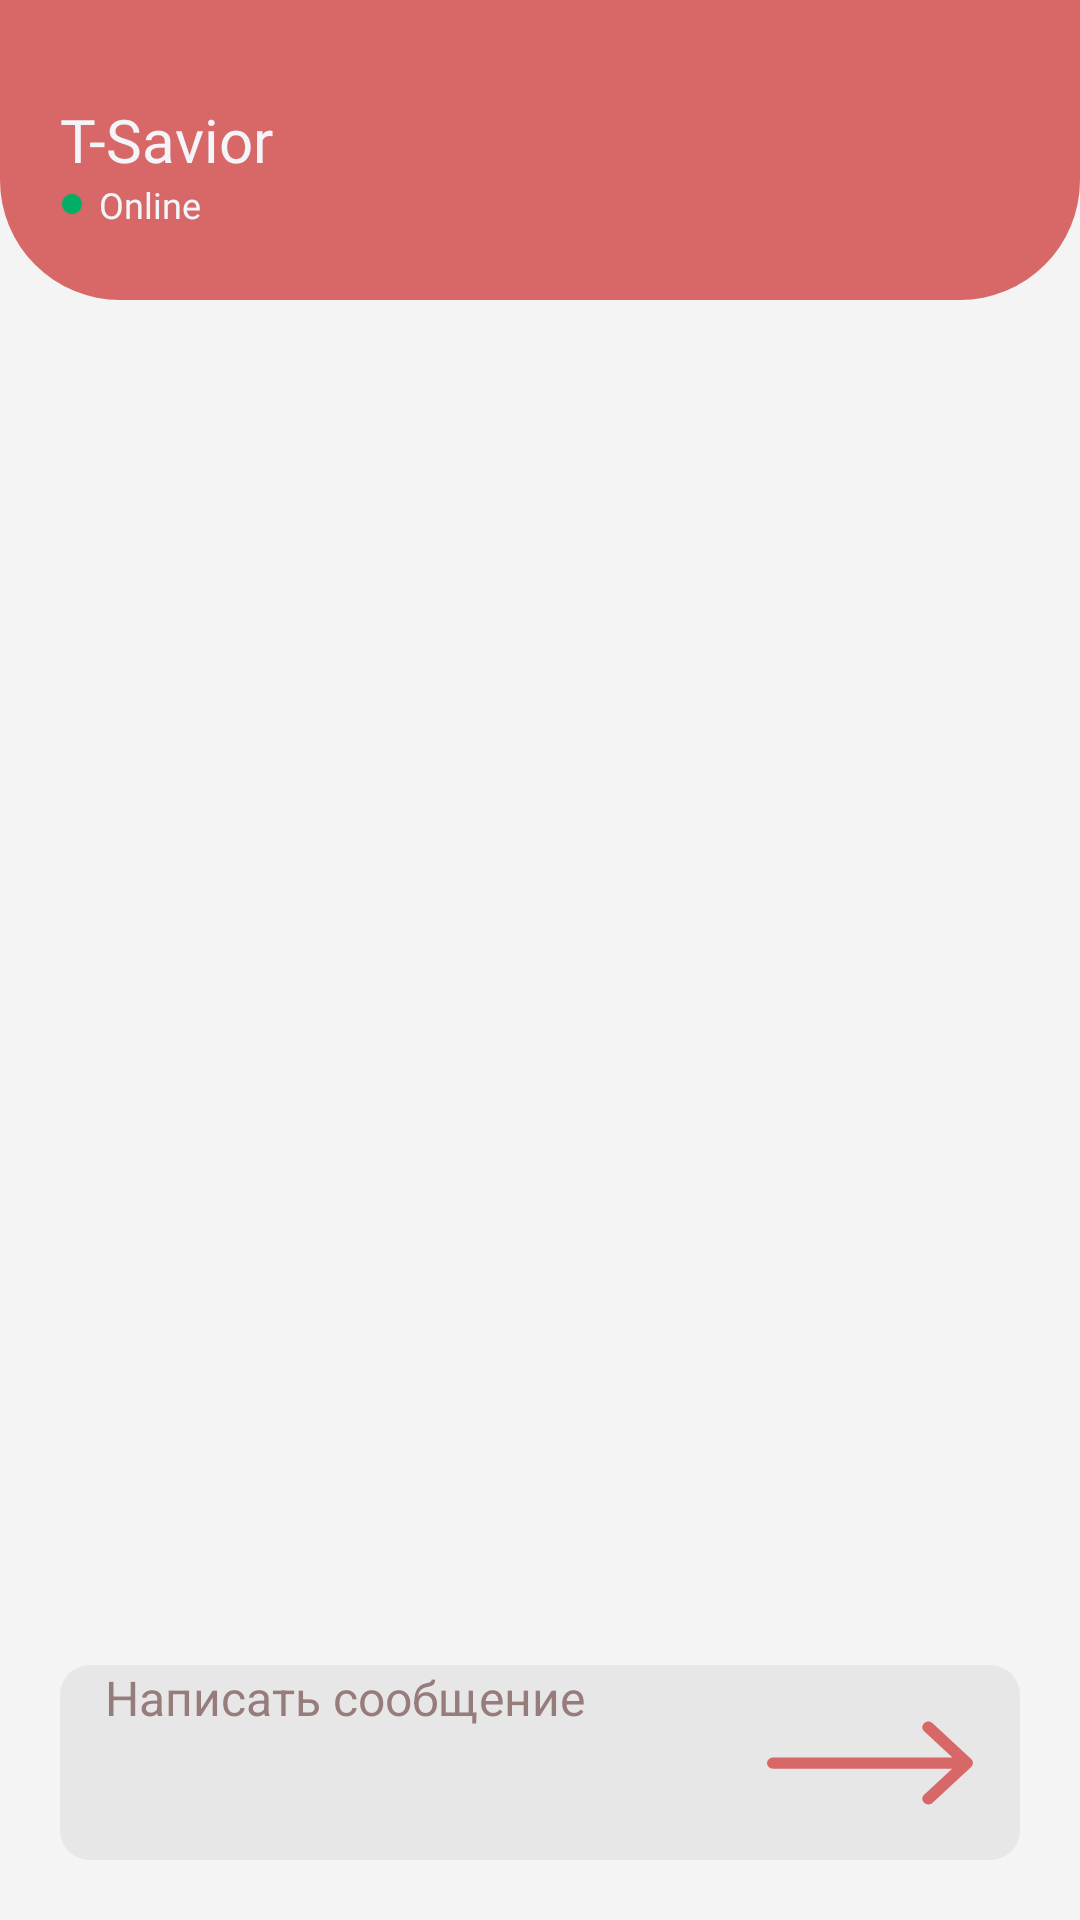

Here is an Android app screen rendered from its layout file. Give the layout XML and the strings, colors and styles it references.
<!-- AndroidManifest.xml: application theme splashScreenTheme -->
<!-- res/layout/fragment_chat.xml -->
<?xml version="1.0" encoding="utf-8"?>
<androidx.constraintlayout.widget.ConstraintLayout xmlns:android="http://schemas.android.com/apk/res/android"
    xmlns:app="http://schemas.android.com/apk/res-auto"
    xmlns:tools="http://schemas.android.com/tools"
    android:id="@+id/chat"
    android:layout_width="match_parent"
    android:layout_height="match_parent"
    android:background="#F4F4F4"
    tools:context=".white.ui.fragments.chat.ChatFragment">

    <TextView
        android:id="@+id/treacker"
        android:layout_width="wrap_content"
        android:layout_height="wrap_content"
        android:layout_marginStart="20dp"
        android:layout_marginBottom="40dp"
        android:elevation="2dp"
        android:fontFamily="@font/manrope_bold"
        android:text="T-Savior"
        android:textColor="#F3F5F9"
        android:textSize="20sp"
        app:layout_constraintBottom_toBottomOf="@id/header"
        app:layout_constraintStart_toStartOf="parent" />

    <TextView
        android:layout_width="wrap_content"
        android:layout_height="wrap_content"
        android:layout_marginStart="20dp"
        android:drawableStart="@drawable/ic_online_circle"
        android:drawablePadding="5dp"
        android:elevation="2dp"
        android:fontFamily="@font/manrope"
        android:text="Online"
        android:textColor="#F3F5F9"
        android:textSize="12sp"
        app:layout_constraintStart_toStartOf="parent"
        app:layout_constraintTop_toBottomOf="@id/treacker" />

    <androidx.cardview.widget.CardView
        android:id="@+id/btn_more"
        android:layout_width="45dp"
        android:layout_height="45dp"
        android:layout_margin="20dp"
        android:backgroundTint="#F3F5F9"
        app:cardCornerRadius="10dp"
        app:layout_constraintBottom_toBottomOf="@id/header"
        app:layout_constraintEnd_toEndOf="parent">

        <ImageView
            android:layout_width="wrap_content"
            android:layout_height="wrap_content"
            android:layout_gravity="center"
            android:background="@drawable/ic_more_vert" />

    </androidx.cardview.widget.CardView>

    <androidx.cardview.widget.CardView
        android:id="@+id/btn_color_picker"
        android:layout_width="45dp"
        android:layout_height="45dp"
        android:layout_marginEnd="10dp"
        android:backgroundTint="#F3F5F9"
        app:cardCornerRadius="10dp"
        app:layout_constraintEnd_toStartOf="@id/btn_more"
        app:layout_constraintTop_toTopOf="@id/btn_more">

        <ImageView
            android:layout_width="wrap_content"
            android:layout_height="wrap_content"
            android:layout_gravity="center"
            android:background="@drawable/icon_color_picker" />
    </androidx.cardview.widget.CardView>

    <androidx.constraintlayout.widget.ConstraintLayout
        android:id="@+id/header"
        android:layout_width="match_parent"
        android:layout_height="100dp"
        android:background="@drawable/radius_home_menu"
        android:backgroundTint="@color/color_app"
        app:layout_constraintTop_toTopOf="parent" />

    <androidx.recyclerview.widget.RecyclerView
        android:id="@+id/rv_list_of_messages"
        android:layout_width="match_parent"
        android:layout_height="0dp"
        android:layout_marginHorizontal="10dp"
        android:layout_marginVertical="10dp"
        app:layoutManager="androidx.recyclerview.widget.LinearLayoutManager"
        app:layout_constraintBottom_toTopOf="@id/et_message"
        app:layout_constraintTop_toBottomOf="@id/header"
        tools:listitem="@layout/item_user_message" />

    <EditText
        android:id="@+id/et_message"
        android:layout_width="0dp"
        android:layout_height="65dp"
        android:layout_marginHorizontal="20dp"
        android:layout_marginBottom="20dp"
        android:background="@drawable/oval"
        android:hint="Написать сообщение"
        android:paddingStart="15dp"
        android:textColor="@color/black"
        android:textColorHint="#977C7C"
        android:textSize="16sp"
        app:layout_constraintBottom_toBottomOf="parent"
        app:layout_constraintEnd_toStartOf="@id/btn_send_message"
        app:layout_constraintStart_toStartOf="parent" />

    <androidx.constraintlayout.widget.ConstraintLayout
        android:id="@+id/platform"
        android:layout_width="0dp"
        android:layout_height="0dp"
        android:layout_marginEnd="20dp"
        android:background="@drawable/oval_platform"
        app:layout_constraintBottom_toBottomOf="@id/et_message"
        app:layout_constraintEnd_toEndOf="parent"
        app:layout_constraintStart_toEndOf="@id/et_message"
        app:layout_constraintTop_toTopOf="@id/et_message" />

    <ImageButton
        android:id="@+id/btn_send_message"
        android:layout_width="70dp"
        android:layout_height="30dp"
        android:layout_marginEnd="15dp"
        android:background="@drawable/arrow_send"
        android:backgroundTint="@color/color_app"
        app:cornerRadius="10dp"
        app:layout_constraintBottom_toBottomOf="@id/platform"
        app:layout_constraintEnd_toEndOf="@id/platform"
        app:layout_constraintTop_toTopOf="@id/platform" />

    <ProgressBar
        android:id="@+id/progress_bar"
        style="?android:attr/progressBarStyleHorizontal"
        android:layout_width="0dp"
        android:layout_height="0dp"
        android:visibility="invisible"
        app:layout_constraintBottom_toBottomOf="@id/btn_send_message"
        app:layout_constraintEnd_toEndOf="@id/btn_send_message"
        app:layout_constraintStart_toStartOf="@id/btn_send_message"
        app:layout_constraintTop_toTopOf="@id/btn_send_message" />
</androidx.constraintlayout.widget.ConstraintLayout>
<!-- res/layout/item_user_message.xml (included above) -->
<?xml version="1.0" encoding="utf-8"?>
<androidx.constraintlayout.widget.ConstraintLayout xmlns:android="http://schemas.android.com/apk/res/android"
    xmlns:app="http://schemas.android.com/apk/res-auto"
    android:layout_width="match_parent"
    android:layout_height="wrap_content"
    android:layout_marginTop="20dp">

    <TextView
        android:layout_width="wrap_content"
        android:layout_height="wrap_content"
        android:layout_marginEnd="5dp"
        android:fontFamily="@font/rubik"
        android:text="Я"
        android:textColor="#0B1732"
        android:textSize="20sp"
        app:layout_constraintBottom_toBottomOf="@id/status_me"
        app:layout_constraintEnd_toStartOf="@id/status_me"
        app:layout_constraintTop_toTopOf="parent" />

    <ImageButton
        android:id="@+id/status_me"
        android:layout_width="30dp"
        android:layout_height="30sp"
        android:layout_marginEnd="10dp"
        android:background="@drawable/circle_button"
        android:backgroundTint="@color/color_app"
        app:layout_constraintEnd_toEndOf="parent"
        app:layout_constraintTop_toTopOf="parent" />

    <androidx.cardview.widget.CardView
        android:layout_width="wrap_content"
        android:layout_height="wrap_content"
        android:layout_gravity="end"
        android:layout_marginTop="10dp"
        android:layout_marginEnd="10dp"
        android:backgroundTint="@color/color_button"
        app:cardCornerRadius="20dp"
        app:layout_constraintEnd_toEndOf="parent"
        app:layout_constraintTop_toBottomOf="@id/status_me">

        <TextView
            android:id="@+id/txt_user_message"
            android:layout_width="wrap_content"
            android:layout_height="wrap_content"
            android:fontFamily="@font/manrope_bold"
            android:maxWidth="300dp"
            android:padding="20dp"
            android:text="Приветdsgdfsgfsdgfdsgafdfsdhdaslfhsdl!"
            android:textColor="@color/white"
            android:textSize="18sp" />

    </androidx.cardview.widget.CardView>
</androidx.constraintlayout.widget.ConstraintLayout>
<!-- resources referenced by this layout -->
<resources>
  <color name="black">#FF000000</color>
  <color name="color_app">#D86868</color>
  <color name="color_button">#0B1732</color>
  <color name="white">#FFFFFFFF</color>
  <!-- drawable arrow_send (drawable) -->
  <vector xmlns:android="http://schemas.android.com/apk/res/android"
      android:width="52dp"
      android:height="24dp"
      android:viewportWidth="52"
      android:viewportHeight="24">
    <path
        android:pathData="M2,10.5C1.172,10.5 0.5,11.172 0.5,12C0.5,12.828 1.172,13.5 2,13.5L2,10.5ZM51.061,13.061C51.646,12.475 51.646,11.525 51.061,10.939L41.515,1.393C40.929,0.808 39.979,0.808 39.393,1.393C38.808,1.979 38.808,2.929 39.393,3.515L47.879,12L39.393,20.485C38.808,21.071 38.808,22.021 39.393,22.607C39.979,23.192 40.929,23.192 41.515,22.607L51.061,13.061ZM2,13.5L50,13.5L50,10.5L2,10.5L2,13.5Z"
        android:fillColor="@color/color_app"/>
  </vector>
  <!-- drawable circle_button (drawable) -->
  <?xml version="1.0" encoding="utf-8"?>
  <shape xmlns:android="http://schemas.android.com/apk/res/android">
  
      <corners android:radius="150dp"/>
  </shape>
  <!-- drawable ic_more_vert (drawable) -->
  <vector android:height="24dp" android:tint="#7A85A3"
      android:viewportHeight="24" android:viewportWidth="24"
      android:width="24dp" xmlns:android="http://schemas.android.com/apk/res/android">
      <path android:fillColor="@android:color/white" android:pathData="M12,8c1.1,0 2,-0.9 2,-2s-0.9,-2 -2,-2 -2,0.9 -2,2 0.9,2 2,2zM12,10c-1.1,0 -2,0.9 -2,2s0.9,2 2,2 2,-0.9 2,-2 -0.9,-2 -2,-2zM12,16c-1.1,0 -2,0.9 -2,2s0.9,2 2,2 2,-0.9 2,-2 -0.9,-2 -2,-2z"/>
  </vector>
  <!-- drawable ic_online_circle (drawable) -->
  <vector android:height="8dp" android:tint="#00AE65"
      android:viewportHeight="24" android:viewportWidth="24"
      android:width="8dp" xmlns:android="http://schemas.android.com/apk/res/android">
      <path android:fillColor="@android:color/white" android:pathData="M12,2C6.47,2 2,6.47 2,12s4.47,10 10,10 10,-4.47 10,-10S17.53,2 12,2z"/>
  </vector>
  <!-- drawable oval (drawable) -->
  <?xml version="1.0" encoding="utf-8"?>
  <shape xmlns:android="http://schemas.android.com/apk/res/android">
  
      <corners android:bottomLeftRadius="10dp"
          android:topLeftRadius="10dp"/>
      <solid android:color="#E7E7E7"/>
  </shape>
  <!-- drawable oval_platform (drawable) -->
  <?xml version="1.0" encoding="utf-8"?>
  <shape xmlns:android="http://schemas.android.com/apk/res/android">
  
      <corners android:topRightRadius="10dp"
          android:bottomRightRadius="10dp"/>
      <solid android:color="#E7E7E7"/>
  </shape>
  <!-- drawable radius_home_menu (drawable) -->
  <?xml version="1.0" encoding="utf-8"?>
  <shape xmlns:android="http://schemas.android.com/apk/res/android">
  
      <corners
          android:bottomLeftRadius="40dp"
          android:bottomRightRadius="40dp" />
      <solid android:color="@color/color_app" />
  </shape>
  <style name="splashScreenTheme" parent="Theme.MaterialComponents.Light.NoActionBar">
          <item name="android:windowBackground">@drawable/splash_image</item>
          <item name="android:statusBarColor">#D86868</item>
      </style>
  <!-- drawable splash_image (drawable) -->
  <?xml version="1.0" encoding="utf-8"?>
  <layer-list xmlns:android="http://schemas.android.com/apk/res/android">
  
      <item android:drawable="@color/white"/>
  
      <item android:drawable="@drawable/splash_icon" android:gravity="center"/>
  </layer-list>
</resources>
